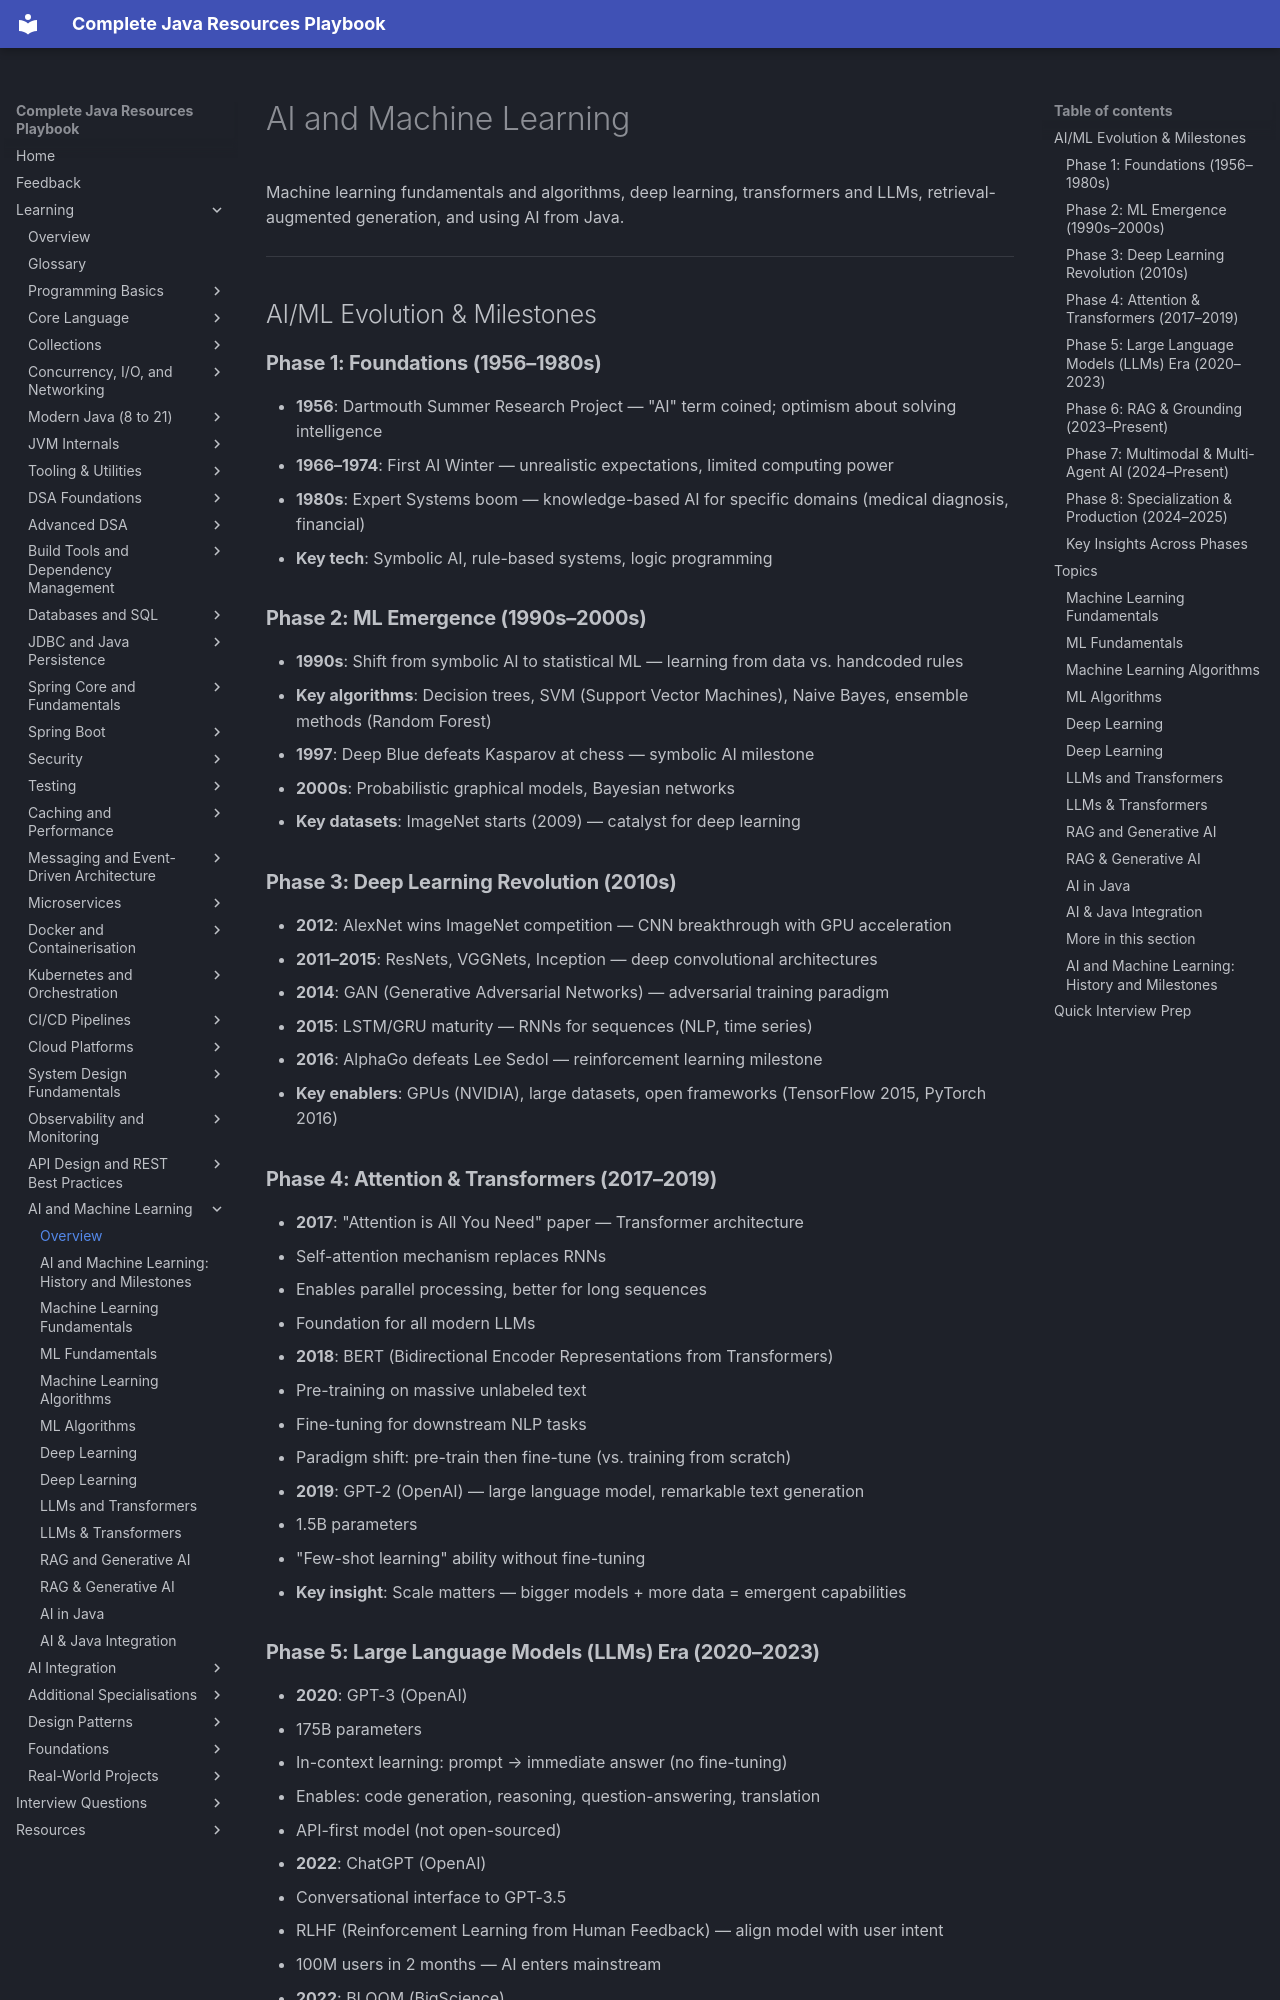

repository: AthiraMohan14/Complete-Java-Resource-PlayBook · page: learning/ai-machine-learning/index.html · generator: mkdocs

# AI and Machine Learning

Machine learning fundamentals and algorithms, deep learning, transformers and LLMs, retrieval-augmented generation, and using AI from Java.

---

## AI/ML Evolution & Milestones

### **Phase 1: Foundations (1956–1980s)**
- **1956**: Dartmouth Summer Research Project — "AI" term coined; optimism about solving intelligence
- **1966–1974**: First AI Winter — unrealistic expectations, limited computing power
- **1980s**: Expert Systems boom — knowledge-based AI for specific domains (medical diagnosis, financial)
- **Key tech**: Symbolic AI, rule-based systems, logic programming

### **Phase 2: ML Emergence (1990s–2000s)**
- **1990s**: Shift from symbolic AI to statistical ML — learning from data vs. handcoded rules
- **Key algorithms**: Decision trees, SVM (Support Vector Machines), Naive Bayes, ensemble methods (Random Forest)
- **1997**: Deep Blue defeats Kasparov at chess — symbolic AI milestone
- **2000s**: Probabilistic graphical models, Bayesian networks
- **Key datasets**: ImageNet starts (2009) — catalyst for deep learning

### **Phase 3: Deep Learning Revolution (2010s)**
- **2012**: AlexNet wins ImageNet competition — CNN breakthrough with GPU acceleration
- **2011–2015**: ResNets, VGGNets, Inception — deep convolutional architectures
- **2014**: GAN (Generative Adversarial Networks) — adversarial training paradigm
- **2015**: LSTM/GRU maturity — RNNs for sequences (NLP, time series)
- **2016**: AlphaGo defeats Lee Sedol — reinforcement learning milestone
- **Key enablers**: GPUs (NVIDIA), large datasets, open frameworks (TensorFlow 2015, PyTorch 2016)

### **Phase 4: Attention & Transformers (2017–2019)**
- **2017**: "Attention is All You Need" paper — Transformer architecture
  - Self-attention mechanism replaces RNNs
  - Enables parallel processing, better for long sequences
  - Foundation for all modern LLMs
- **2018**: BERT (Bidirectional Encoder Representations from Transformers)
  - Pre-training on massive unlabeled text
  - Fine-tuning for downstream NLP tasks
  - Paradigm shift: pre-train then fine-tune (vs. training from scratch)
- **2019**: GPT-2 (OpenAI) — large language model, remarkable text generation
  - 1.5B parameters
  - "Few-shot learning" ability without fine-tuning
- **Key insight**: Scale matters — bigger models + more data = emergent capabilities
